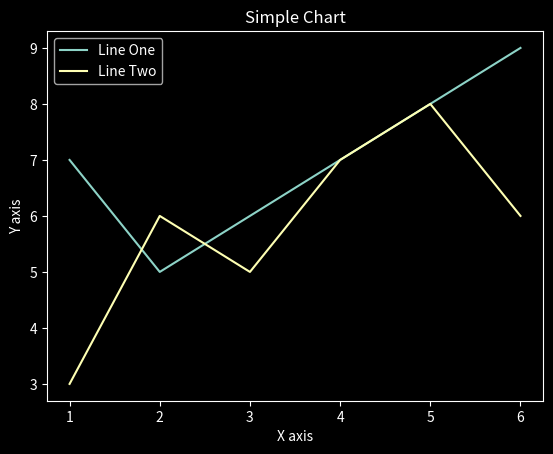

The script that saved this image:
from matplotlib import pyplot as plt
from matplotlib import style

x =[1,2,3,4,5,6]
y =[7,5,6,7,8,9]

x2 =[1,2,3,4,5,6]
y2 =[3,6,5,7,8,6]


style.use('dark_background')
plt.plot(x,y,label ='Line One')
plt.plot(x2,y2,label ='Line Two')
plt.xlabel('X axis')
plt.ylabel('Y axis')
plt.title('Simple Chart')

plt.legend()
plt.show()
